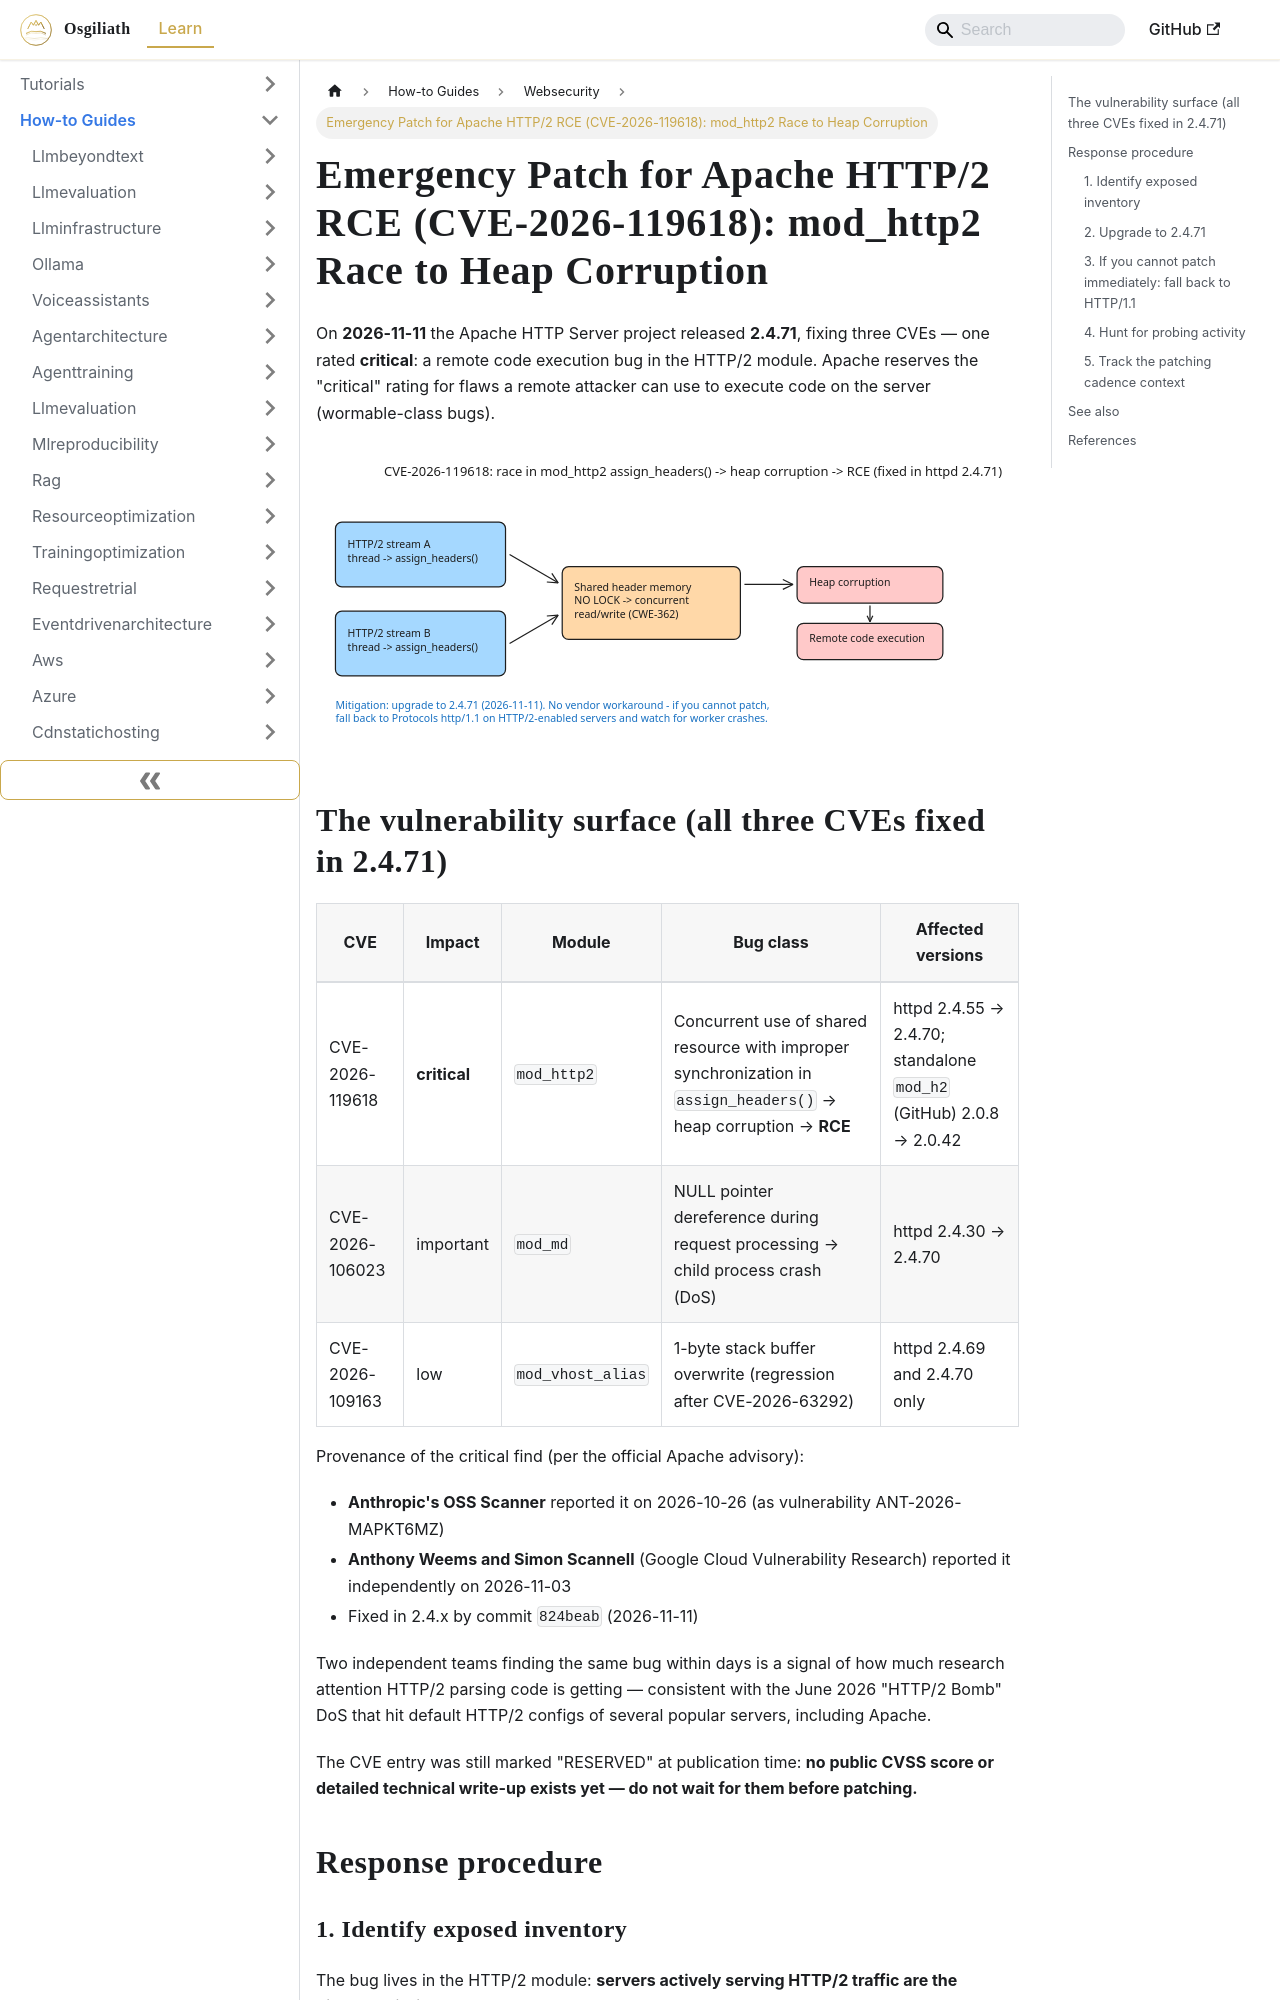

repository: OsgiliathEnterprise/kb · page: how-to/securityprivacy/websecurity/howto-patch-apache-httpd-2-4-71-mod-http2-rce-cve-2026-119618/index.html · generator: docusaurus

---
title: 'Emergency Patch for Apache HTTP/2 RCE (CVE-2026-119618): mod_http2 Race to
  Heap Corruption'
diataxis: How-to Guide
domain: security-privacy
topic: web-security
source: Developpez
source_url: https://web.developpez.com/actu/389058/Le-serveur-web-libre-open-source-et-multiplateforme-Apache-corrige-une-faille-critique-dans-HTTP-2-permettant-l-execution-de-code-a-distance-sur-les-serveurs-Web/
date: 2026-11-13
keywords:
- knowledge-base
- web-security
- security-privacy
- how-to
---
# Emergency Patch for Apache HTTP/2 RCE (CVE-2026-119618): mod_http2 Race to Heap Corruption

On **2026-11-11** the Apache HTTP Server project released **2.4.71**, fixing three CVEs — one rated **critical**: a remote code execution bug in the HTTP/2 module. Apache reserves the "critical" rating for flaws a remote attacker can use to execute code on the server (wormable-class bugs).

![Race-to-RCE chain in mod_http2 assign_headers()](http2-race-to-rce.svg)

## The vulnerability surface (all three CVEs fixed in 2.4.71)

| CVE | Impact | Module | Bug class | Affected versions |
|---|---|---|---|---|
| CVE-2026-119618 | **critical** | `mod_http2` | Concurrent use of shared resource with improper synchronization in `assign_headers()` → heap corruption → **RCE** | httpd 2.4.55 → 2.4.70; standalone `mod_h2` (GitHub) 2.0.8 → 2.0.42 |
| CVE-2026-106023 | important | `mod_md` | NULL pointer dereference during request processing → child process crash (DoS) | httpd 2.4.30 → 2.4.70 |
| CVE-2026-109163 | low | `mod_vhost_alias` | 1-byte stack buffer overwrite (regression after CVE-2026-63292) | httpd 2.4.69 and 2.4.70 only |

Provenance of the critical find (per the official Apache advisory):

- **Anthropic's OSS Scanner** reported it on 2026-10-26 (as vulnerability ANT-2026-MAPKT6MZ)
- **Anthony Weems and Simon Scannell** (Google Cloud Vulnerability Research) reported it independently on 2026-11-03
- Fixed in 2.4.x by commit `824beab` (2026-11-11)

Two independent teams finding the same bug within days is a signal of how much research attention HTTP/2 parsing code is getting — consistent with the June 2026 "HTTP/2 Bomb" DoS that hit default HTTP/2 configs of several popular servers, including Apache.

The CVE entry was still marked "RESERVED" at publication time: **no public CVSS score or detailed technical write-up exists yet — do not wait for them before patching.**

## Response procedure
